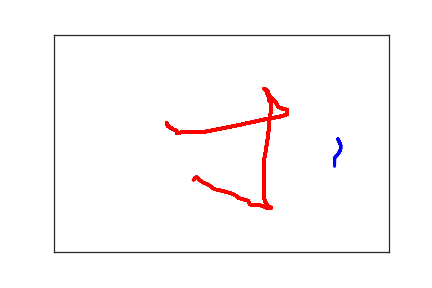

Values plotted in this chart, from the file beside it:
4.240000000000000000e+02, 2.400000000000000000e+02, 0.000000000000000000e+00, 1.000000000000000000e+00
4.280000000000000000e+02, 2.540000000000000000e+02, 1.340000000000000000e+02, 1.000000000000000000e+00
4.280000000000000000e+02, 2.570000000000000000e+02, 1.510000000000000000e+02, 1.000000000000000000e+00
4.280000000000000000e+02, 2.600000000000000000e+02, 1.640000000000000000e+02, 1.000000000000000000e+00
4.280000000000000000e+02, 2.630000000000000000e+02, 1.800000000000000000e+02, 1.000000000000000000e+00
4.270000000000000000e+02, 2.680000000000000000e+02, 2.040000000000000000e+02, 1.000000000000000000e+00
4.250000000000000000e+02, 2.730000000000000000e+02, 2.210000000000000000e+02, 1.000000000000000000e+00
4.230000000000000000e+02, 2.770000000000000000e+02, 2.390000000000000000e+02, 1.000000000000000000e+00
4.210000000000000000e+02, 2.800000000000000000e+02, 2.510000000000000000e+02, 1.000000000000000000e+00
4.190000000000000000e+02, 2.840000000000000000e+02, 2.660000000000000000e+02, 1.000000000000000000e+00
4.190000000000000000e+02, 2.880000000000000000e+02, 2.850000000000000000e+02, 1.000000000000000000e+00
4.190000000000000000e+02, 2.920000000000000000e+02, 3.010000000000000000e+02, 1.000000000000000000e+00
4.190000000000000000e+02, 2.970000000000000000e+02, 3.140000000000000000e+02, 1.000000000000000000e+00
4.190000000000000000e+02, 3.030000000000000000e+02, 3.390000000000000000e+02, 1.000000000000000000e+00
4.190000000000000000e+02, 3.070000000000000000e+02, 3.550000000000000000e+02, 1.000000000000000000e+00
1.680000000000000000e+02, 2.030000000000000000e+02, 8.639795000000000000e+07, 2.000000000000000000e+00
1.700000000000000000e+02, 2.100000000000000000e+02, 8.639806700000000000e+07, 2.000000000000000000e+00
1.720000000000000000e+02, 2.120000000000000000e+02, 8.639808300000000000e+07, 2.000000000000000000e+00
1.740000000000000000e+02, 2.140000000000000000e+02, 8.639810000000000000e+07, 2.000000000000000000e+00
1.760000000000000000e+02, 2.160000000000000000e+02, 8.639811800000000000e+07, 2.000000000000000000e+00
1.780000000000000000e+02, 2.180000000000000000e+02, 8.639813100000000000e+07, 2.000000000000000000e+00
1.800000000000000000e+02, 2.190000000000000000e+02, 8.639814700000000000e+07, 2.000000000000000000e+00
1.810000000000000000e+02, 2.200000000000000000e+02, 8.639816700000000000e+07, 2.000000000000000000e+00
1.820000000000000000e+02, 2.210000000000000000e+02, 8.639818700000000000e+07, 2.000000000000000000e+00
1.830000000000000000e+02, 2.220000000000000000e+02, 8.639819900000000000e+07, 2.000000000000000000e+00
1.830000000000000000e+02, 2.230000000000000000e+02, 8.639821600000000000e+07, 2.000000000000000000e+00
1.830000000000000000e+02, 2.240000000000000000e+02, 8.639823900000000000e+07, 2.000000000000000000e+00
1.830000000000000000e+02, 2.250000000000000000e+02, 8.639826500000000000e+07, 2.000000000000000000e+00
1.830000000000000000e+02, 2.260000000000000000e+02, 8.639828300000000000e+07, 2.000000000000000000e+00
1.850000000000000000e+02, 2.260000000000000000e+02, 8.639830500000000000e+07, 2.000000000000000000e+00
1.860000000000000000e+02, 2.260000000000000000e+02, 8.639833300000000000e+07, 2.000000000000000000e+00
1.870000000000000000e+02, 2.260000000000000000e+02, 8.639835100000000000e+07, 2.000000000000000000e+00
1.880000000000000000e+02, 2.260000000000000000e+02, 8.639836400000000000e+07, 2.000000000000000000e+00
1.890000000000000000e+02, 2.250000000000000000e+02, 8.639838000000000000e+07, 2.000000000000000000e+00
1.900000000000000000e+02, 2.250000000000000000e+02, 8.639840100000000000e+07, 2.000000000000000000e+00
1.910000000000000000e+02, 2.250000000000000000e+02, 8.639842500000000000e+07, 2.000000000000000000e+00
1.920000000000000000e+02, 2.250000000000000000e+02, 8.639844800000000000e+07, 2.000000000000000000e+00
1.930000000000000000e+02, 2.250000000000000000e+02, 8.639849300000000000e+07, 2.000000000000000000e+00
1.940000000000000000e+02, 2.250000000000000000e+02, 8.639852400000000000e+07, 2.000000000000000000e+00
1.950000000000000000e+02, 2.250000000000000000e+02, 8.639854800000000000e+07, 2.000000000000000000e+00
1.960000000000000000e+02, 2.250000000000000000e+02, 8.639859800000000000e+07, 2.000000000000000000e+00
1.980000000000000000e+02, 2.250000000000000000e+02, 8.639861500000000000e+07, 2.000000000000000000e+00
2.000000000000000000e+02, 2.250000000000000000e+02, 8.639863400000000000e+07, 2.000000000000000000e+00
2.020000000000000000e+02, 2.250000000000000000e+02, 8.639865400000000000e+07, 2.000000000000000000e+00
2.050000000000000000e+02, 2.250000000000000000e+02, 8.639866600000000000e+07, 2.000000000000000000e+00
2.110000000000000000e+02, 2.250000000000000000e+02, 8.639868400000000000e+07, 2.000000000000000000e+00
2.200000000000000000e+02, 2.250000000000000000e+02, 8.639871000000000000e+07, 2.000000000000000000e+00
2.470000000000000000e+02, 2.170000000000000000e+02, 8.639873100000000000e+07, 2.000000000000000000e+00
2.630000000000000000e+02, 2.120000000000000000e+02, 8.639874700000000000e+07, 2.000000000000000000e+00
2.790000000000000000e+02, 2.070000000000000000e+02, 8.639877200000000000e+07, 2.000000000000000000e+00
2.940000000000000000e+02, 2.020000000000000000e+02, 8.639877900000000000e+07, 2.000000000000000000e+00
3.090000000000000000e+02, 1.970000000000000000e+02, 8.639880500000000000e+07, 2.000000000000000000e+00
3.230000000000000000e+02, 1.920000000000000000e+02, 8.639881700000000000e+07, 2.000000000000000000e+00
3.340000000000000000e+02, 1.900000000000000000e+02, 8.639883100000000000e+07, 2.000000000000000000e+00
3.410000000000000000e+02, 1.870000000000000000e+02, 8.639885400000000000e+07, 2.000000000000000000e+00
3.460000000000000000e+02, 1.850000000000000000e+02, 8.639886600000000000e+07, 2.000000000000000000e+00
3.480000000000000000e+02, 1.830000000000000000e+02, 8.639888300000000000e+07, 2.000000000000000000e+00
3.480000000000000000e+02, 1.810000000000000000e+02, 8.639890700000000000e+07, 2.000000000000000000e+00
3.480000000000000000e+02, 1.800000000000000000e+02, 8.639892300000000000e+07, 2.000000000000000000e+00
3.480000000000000000e+02, 1.780000000000000000e+02, 8.639893900000000000e+07, 2.000000000000000000e+00
3.480000000000000000e+02, 1.770000000000000000e+02, 8.639895100000000000e+07, 2.000000000000000000e+00
... 158 more rows
